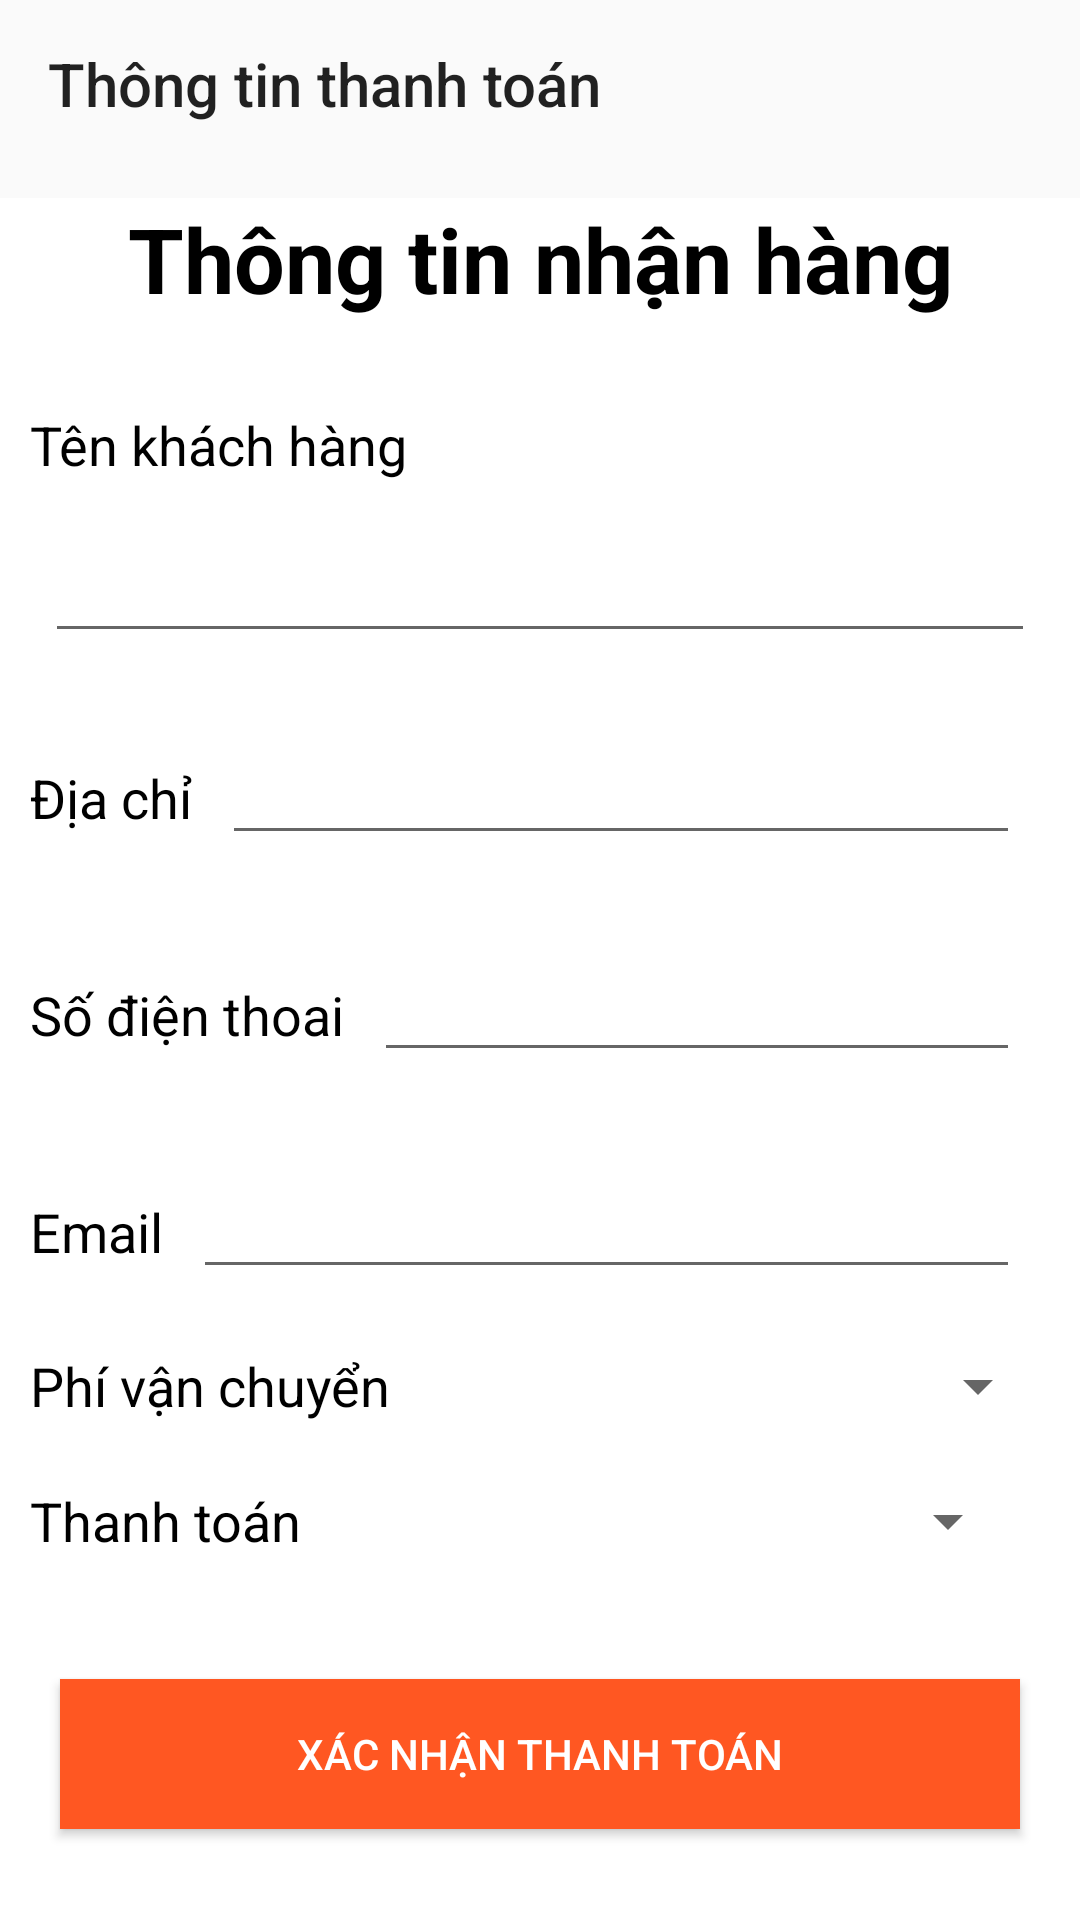

Write the Android layout XML for this screen, with the resource values it uses.
<!-- AndroidManifest.xml: application theme Theme.DoAnTotNghiep -->
<!-- res/layout/activity_thongtinkh.xml -->
<?xml version="1.0" encoding="utf-8"?>
<LinearLayout xmlns:android="http://schemas.android.com/apk/res/android"
    xmlns:app="http://schemas.android.com/apk/res-auto"
    xmlns:tools="http://schemas.android.com/tools"
    android:layout_width="match_parent"
    android:orientation="vertical"
    android:layout_height="match_parent"
    tools:context=".activity.ThongtinkhActivity">
    <androidx.appcompat.widget.Toolbar
        app:title="Thông tin thanh toán"
        android:id="@+id/toolbarthongtinkh"
        android:layout_width="match_parent"
        android:layout_height="?attr/actionBarSize"/>
    <TextView
        android:background="@color/white"
        android:layout_marginTop="10dp"
        android:textStyle="bold"
        android:textAlignment="center"
        android:textSize="30dp"
        android:textColor="@color/black"
        android:text="Thông tin nhận hàng"
        android:layout_width="match_parent"
        android:layout_height="50dp"/>
    <ScrollView
        android:background="@color/white"
        android:layout_width="match_parent"
        android:layout_height="match_parent">
        <LinearLayout
            android:background="@color/white"
            android:layout_margin="10dp"
            android:orientation="vertical"
            android:layout_width="match_parent"
            android:layout_height="match_parent">
            <TextView
                android:textColor="@color/black"
                android:textSize="18sp"
                android:layout_marginTop="10dp"
                android:text="Tên khách hàng"
                android:layout_width="match_parent"
                android:layout_height="wrap_content"/>
            <com.google.android.material.textfield.TextInputLayout
                android:layout_margin="5dp"
                android:layout_width="match_parent"
                android:layout_height="wrap_content">
                <EditText
                    android:inputType="textPersonName"
                    android:id="@+id/edittexttenkhachhang"
                    android:layout_width="match_parent"
                    android:layout_height="wrap_content"/>
            </com.google.android.material.textfield.TextInputLayout>


            <LinearLayout
                android:orientation="horizontal"
                android:layout_width="match_parent"
                android:layout_height="wrap_content">
                <TextView
                    android:textColor="@color/black"
                    android:textSize="18sp"
                    android:layout_marginTop="10dp"
                    android:text="Địa chỉ"
                    android:layout_width="wrap_content"
                    android:layout_height="25dp"/>
                <com.google.android.material.textfield.TextInputLayout
                    android:layout_margin="10dp"
                    android:layout_width="match_parent"
                    android:layout_height="wrap_content">
                    <EditText
                        android:id="@+id/edittextdiachi"
                        android:layout_width="match_parent"
                        android:layout_height="wrap_content"/>
                </com.google.android.material.textfield.TextInputLayout>
            </LinearLayout>
            <LinearLayout
                android:orientation="horizontal"
                android:layout_width="match_parent"
                android:layout_height="wrap_content">
                <TextView
                    android:textColor="@color/black"
                    android:textSize="18sp"
                    android:layout_marginTop="10dp"
                    android:text="Số điện thoai"
                    android:layout_width="wrap_content"
                    android:layout_height="25dp"/>
                <com.google.android.material.textfield.TextInputLayout
                    android:layout_margin="10dp"
                    android:layout_width="match_parent"
                    android:layout_height="wrap_content">
                    <EditText
                        android:inputType="number"
                        android:id="@+id/edittextsdt"
                        android:layout_width="match_parent"
                        android:layout_height="wrap_content"/>
                </com.google.android.material.textfield.TextInputLayout>
            </LinearLayout>

            <LinearLayout
                android:orientation="horizontal"
                android:layout_width="match_parent"
                android:layout_height="wrap_content">
                <TextView
                    android:textColor="@color/black"
                    android:textSize="18sp"
                    android:layout_marginTop="10dp"
                    android:text="Email"
                    android:layout_width="wrap_content"
                    android:layout_height="25dp"/>
                <com.google.android.material.textfield.TextInputLayout
                    android:layout_margin="10dp"
                    android:layout_width="match_parent"
                    android:layout_height="wrap_content">
                    <EditText
                        android:inputType="textEmailAddress"
                        android:id="@+id/edittextemail"
                        android:layout_width="match_parent"
                        android:layout_height="wrap_content"/>
                </com.google.android.material.textfield.TextInputLayout>
            </LinearLayout>
            <LinearLayout
                android:layout_marginTop="10dp"
                android:weightSum="10"
                android:orientation="horizontal"
                android:layout_width="match_parent"
                android:layout_height="wrap_content">
                <TextView
                    android:layout_weight="6"
                    android:textColor="@color/black"
                    android:textSize="18sp"
                    android:text="Phí vận chuyển"
                    android:layout_width="match_parent"
                    android:layout_height="25dp"/>
                <Spinner
                    android:id="@+id/spinnerphivanchuyen"
                    android:layout_weight="4"
                    android:layout_marginLeft="10dp"
                    android:layout_width="match_parent"
                    android:layout_height="25dp"/>
            </LinearLayout>

            <LinearLayout
                android:layout_marginTop="10dp"
                android:weightSum="10"
                android:orientation="horizontal"
                android:layout_width="match_parent"
                android:layout_height="wrap_content">
                <TextView
                    android:layout_weight="6"
                    android:textColor="@color/black"
                    android:textSize="18sp"
                    android:layout_marginTop="10dp"
                    android:text="Thanh toán"
                    android:layout_width="match_parent"
                    android:layout_height="25dp"/>
                <Spinner
                    android:id="@+id/spinnerthanhtooan"
                    android:layout_weight="4"
                    android:layout_margin="10dp"
                    android:layout_marginLeft="10dp"
                    android:layout_width="match_parent"
                    android:layout_height="25dp"/>
            </LinearLayout>
            <LinearLayout
                android:layout_marginTop="20dp"
                android:layout_width="match_parent"
                android:layout_height="match_parent">
                <Button
                    android:layout_marginTop="50dp"
                    android:id="@+id/buttonxacnhan"
                    android:textColor="@color/white"
                    android:background="#FF5722"
                    android:layout_margin="10dp"
                    android:text="Xác nhận thanh toán"
                    android:layout_width="match_parent"
                    android:layout_height="50dp"/>
            </LinearLayout>

        </LinearLayout>
    </ScrollView>
</LinearLayout>
<!-- resources referenced by this layout -->
<resources>
  <style name="Theme.DoAnTotNghiep" parent="Theme.AppCompat.Light.NoActionBar">
          
          <item name="colorPrimary">@color/purple_500</item>
          <item name="colorPrimaryVariant">@color/purple_700</item>
          <item name="colorOnPrimary">@color/white</item>
          
          <item name="colorSecondary">@color/teal_200</item>
          <item name="colorSecondaryVariant">@color/teal_700</item>
          <item name="colorOnSecondary">@color/black</item>
          
          <item name="android:statusBarColor" tools:targetApi="l">?attr/colorPrimaryVariant</item>
          
      </style>
  <!-- not gathered from this repository: default colours our renderer supplied (Android Studio template values) -->
  <color name="purple_500">#FF6200EE</color>
  <color name="purple_700">#FF3700B3</color>
  <color name="teal_200">#FF03DAC5</color>
  <color name="teal_700">#FF018786</color>
  <color name="black">#FF000000</color>
  <color name="white">#FFFFFFFF</color>
</resources>
